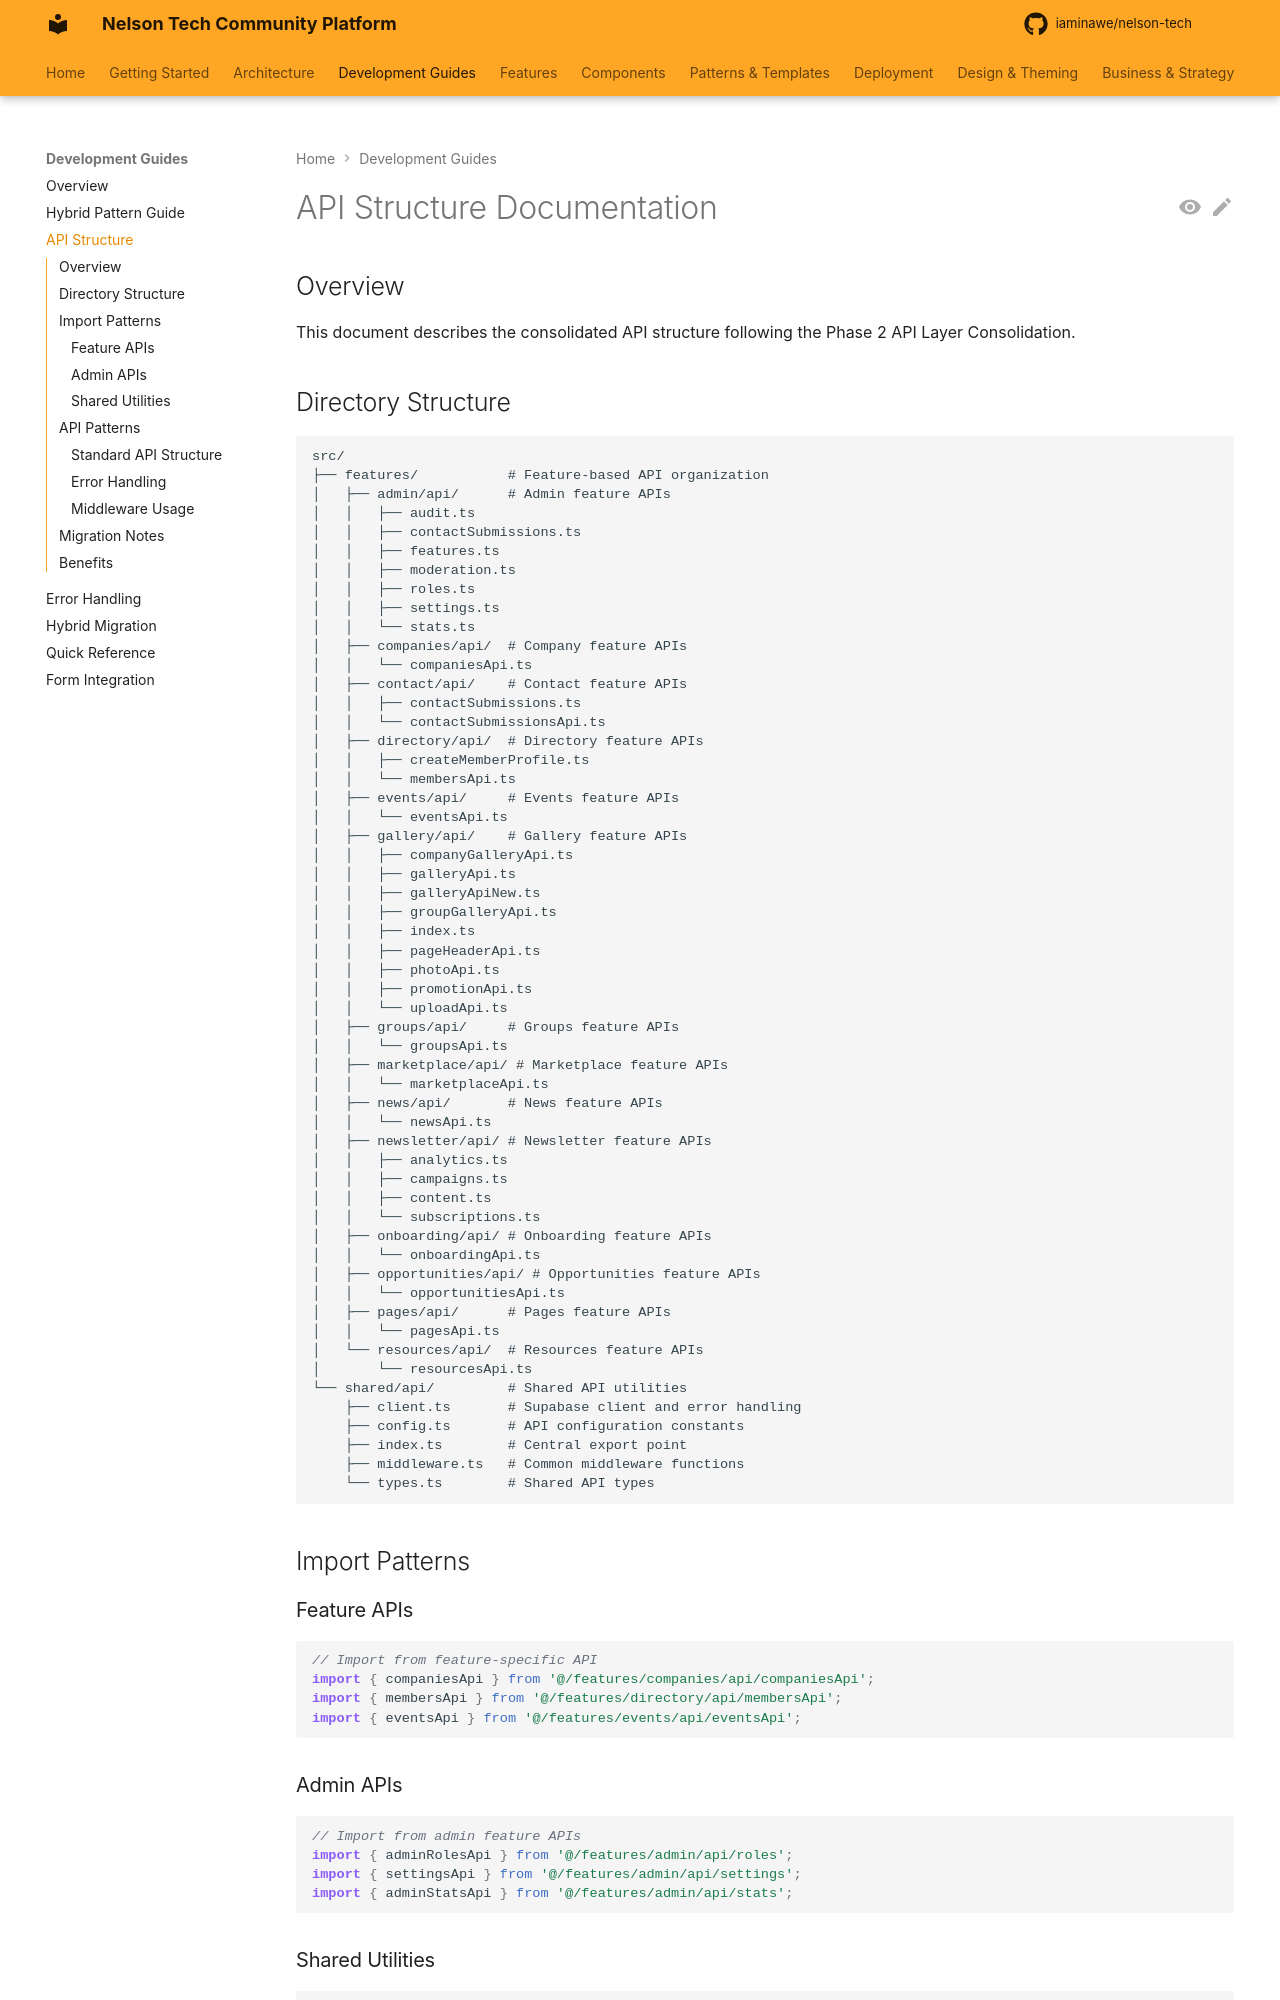

repository: iaminawe/uluntu · page: guides/API_STRUCTURE/index.html · generator: mkdocs

# API Structure Documentation

## Overview
This document describes the consolidated API structure following the Phase 2 API Layer Consolidation.

## Directory Structure

```
src/
├── features/           # Feature-based API organization
│   ├── admin/api/      # Admin feature APIs
│   │   ├── audit.ts
│   │   ├── contactSubmissions.ts
│   │   ├── features.ts
│   │   ├── moderation.ts
│   │   ├── roles.ts
│   │   ├── settings.ts
│   │   └── stats.ts
│   ├── companies/api/  # Company feature APIs
│   │   └── companiesApi.ts
│   ├── contact/api/    # Contact feature APIs
│   │   ├── contactSubmissions.ts
│   │   └── contactSubmissionsApi.ts
│   ├── directory/api/  # Directory feature APIs
│   │   ├── createMemberProfile.ts
│   │   └── membersApi.ts
│   ├── events/api/     # Events feature APIs
│   │   └── eventsApi.ts
│   ├── gallery/api/    # Gallery feature APIs
│   │   ├── companyGalleryApi.ts
│   │   ├── galleryApi.ts
│   │   ├── galleryApiNew.ts
│   │   ├── groupGalleryApi.ts
│   │   ├── index.ts
│   │   ├── pageHeaderApi.ts
│   │   ├── photoApi.ts
│   │   ├── promotionApi.ts
│   │   └── uploadApi.ts
│   ├── groups/api/     # Groups feature APIs
│   │   └── groupsApi.ts
│   ├── marketplace/api/ # Marketplace feature APIs
│   │   └── marketplaceApi.ts
│   ├── news/api/       # News feature APIs
│   │   └── newsApi.ts
│   ├── newsletter/api/ # Newsletter feature APIs
│   │   ├── analytics.ts
│   │   ├── campaigns.ts
│   │   ├── content.ts
│   │   └── subscriptions.ts
│   ├── onboarding/api/ # Onboarding feature APIs
│   │   └── onboardingApi.ts
│   ├── opportunities/api/ # Opportunities feature APIs
│   │   └── opportunitiesApi.ts
│   ├── pages/api/      # Pages feature APIs
│   │   └── pagesApi.ts
│   └── resources/api/  # Resources feature APIs
│       └── resourcesApi.ts
└── shared/api/         # Shared API utilities
    ├── client.ts       # Supabase client and error handling
    ├── config.ts       # API configuration constants
    ├── index.ts        # Central export point
    ├── middleware.ts   # Common middleware functions
    └── types.ts        # Shared API types
```

## Import Patterns

### Feature APIs
```typescript
// Import from feature-specific API
import { companiesApi } from '@/features/companies/api/companiesApi';
import { membersApi } from '@/features/directory/api/membersApi';
import { eventsApi } from '@/features/events/api/eventsApi';
```
